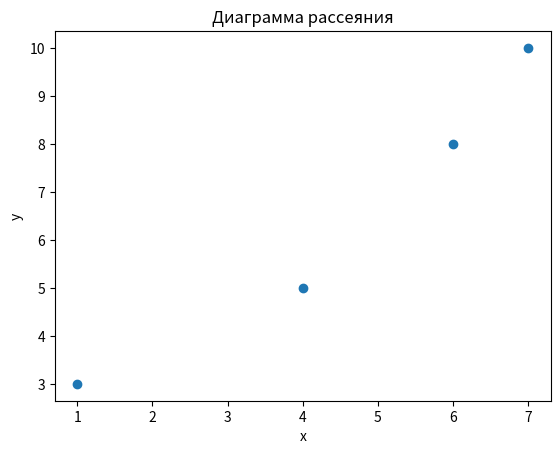

Source code (Python):
import matplotlib.pyplot as plt

x = [1, 4, 6, 7,]
y = [3, 5, 8, 10]

plt.scatter(x, y)

plt.xlabel('x')
plt.ylabel('y')
plt.title('Диаграмма рассеяния')

plt.show()